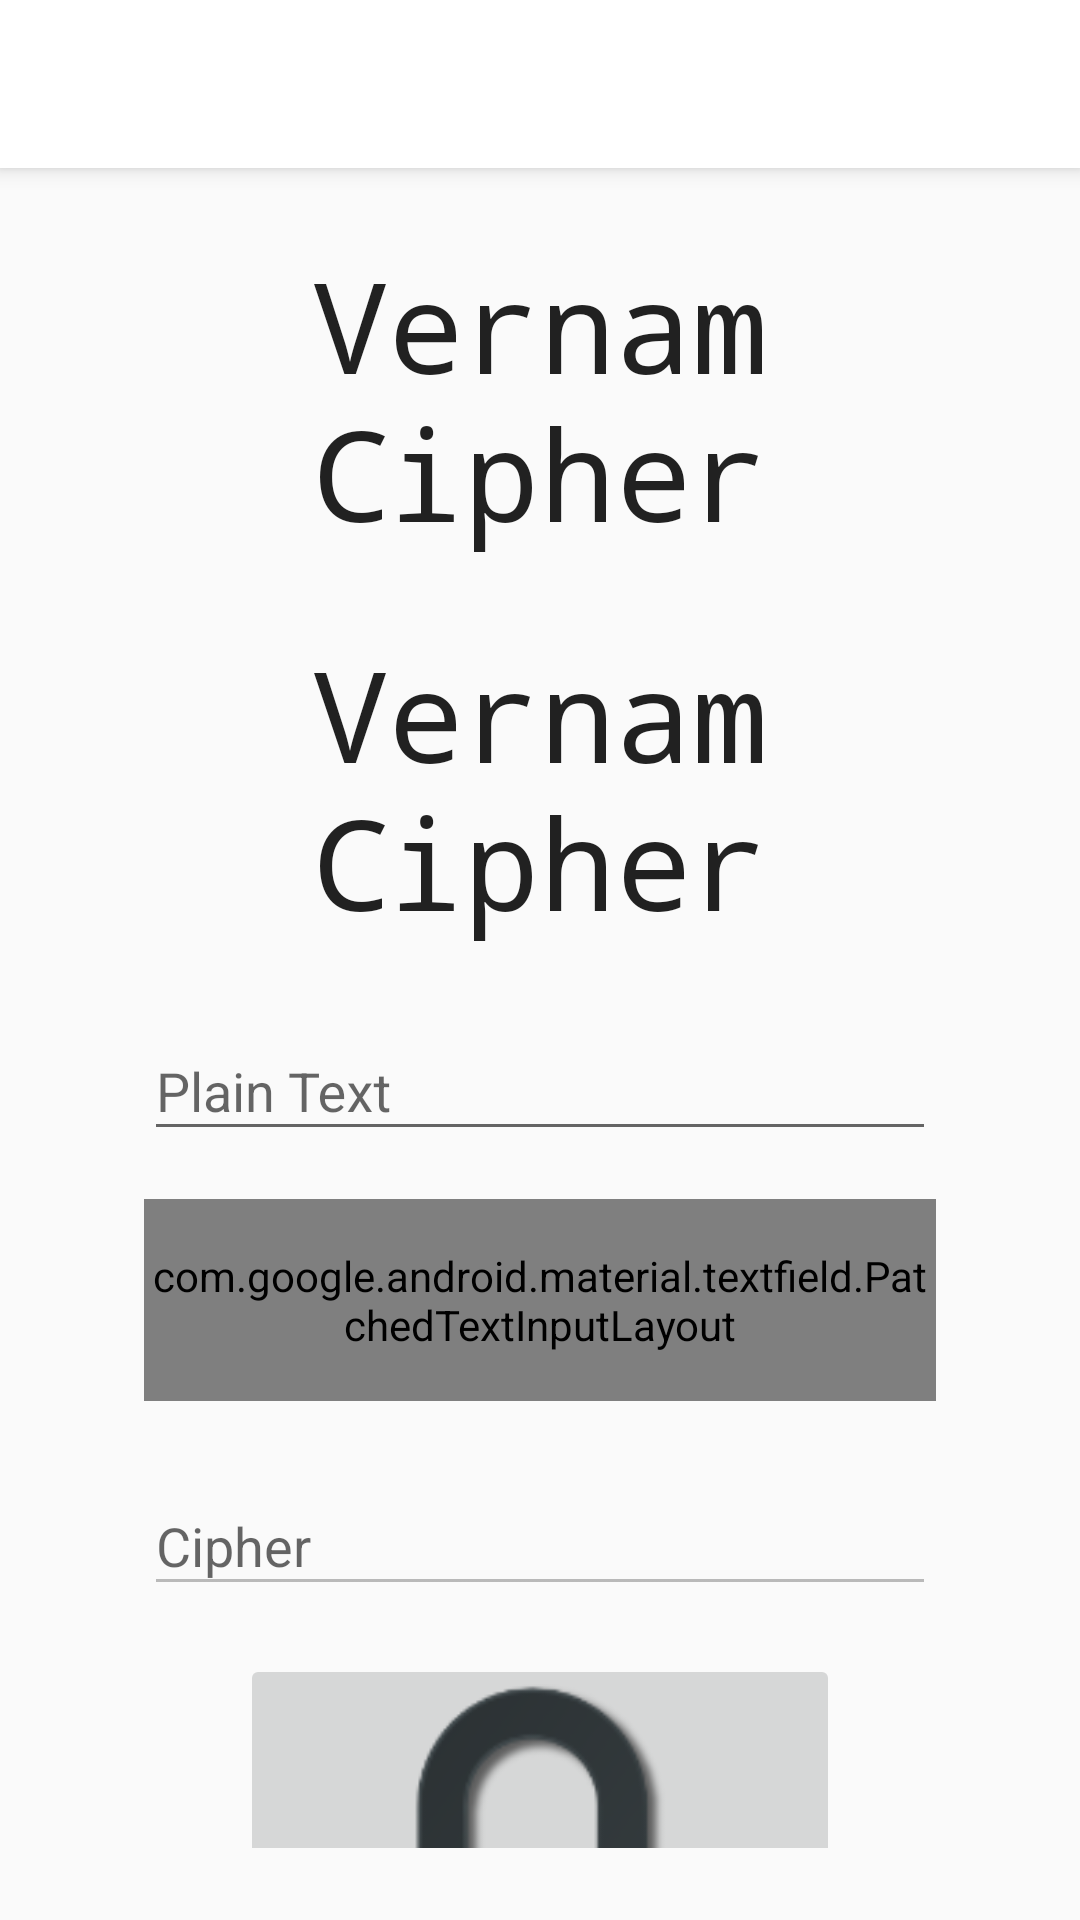

Layout XML and referenced resources for this Android screen:
<!-- AndroidManifest.xml: activity theme AppTheme.NoActionBar -->
<!-- res/layout/activity_main.xml -->
<?xml version="1.0" encoding="utf-8"?>
<androidx.coordinatorlayout.widget.CoordinatorLayout xmlns:android="http://schemas.android.com/apk/res/android"
    xmlns:app="http://schemas.android.com/apk/res-auto"
    xmlns:tools="http://schemas.android.com/tools"
    android:layout_width="match_parent"
    android:layout_height="match_parent"
    tools:context=".MainActivity">

    <com.google.android.material.appbar.AppBarLayout
        android:layout_width="match_parent"
        android:layout_height="wrap_content"
        android:theme="@style/AppTheme.AppBarOverlay">

        <androidx.appcompat.widget.Toolbar
            android:id="@+id/toolbar"
            android:layout_width="match_parent"
            android:layout_height="?attr/actionBarSize"
            android:background="?attr/colorPrimary"
            app:popupTheme="@style/AppTheme.PopupOverlay" />

    </com.google.android.material.appbar.AppBarLayout>

    <androidx.constraintlayout.widget.ConstraintLayout
        android:layout_width="match_parent"
        android:layout_height="match_parent"
        app:layout_behavior="@string/appbar_scrolling_view_behavior">

        <LinearLayout
            android:id="@+id/linearLayout"
            android:layout_width="0dp"
            android:layout_height="wrap_content"
            android:layout_marginStart="8dp"
            android:layout_marginTop="@dimen/default_margin_small"
            android:layout_marginEnd="8dp"
            android:elevation="@dimen/default_elevation"
            android:orientation="vertical"
            android:paddingStart="@dimen/default_padding"
            android:paddingTop="@dimen/default_padding"
            android:paddingEnd="@dimen/default_padding"
            android:paddingBottom="@dimen/default_padding"
            app:layout_constraintEnd_toEndOf="parent"
            app:layout_constraintStart_toStartOf="parent"
            app:layout_constraintTop_toTopOf="parent">

            <TextView
                android:layout_width="match_parent"
                android:layout_height="wrap_content"
                android:fontFamily="monospace"
                android:text="@string/app_title"
                android:textAlignment="center"
                android:textAppearance="@android:style/TextAppearance.Material.Headline"
                android:textSize="@dimen/header_size"
                android:typeface="monospace" />


            <include layout="@layout/inputs_layout" />

        </LinearLayout>
    </androidx.constraintlayout.widget.ConstraintLayout>


</androidx.coordinatorlayout.widget.CoordinatorLayout>
<!-- res/layout/inputs_layout.xml (included above) -->
<?xml version="1.0" encoding="utf-8"?>
<LinearLayout
    xmlns:android="http://schemas.android.com/apk/res/android"
    xmlns:app="http://schemas.android.com/apk/res-auto"

    android:id="@+id/linearLayout"
    android:layout_width="match_parent"
    android:layout_height="wrap_content"
    android:layout_marginStart="8dp"
    android:layout_marginTop="@dimen/default_margin_small"
    android:layout_marginEnd="8dp"
    android:elevation="@dimen/default_elevation"
    android:orientation="vertical"
    android:paddingStart="@dimen/default_padding"
    android:paddingTop="@dimen/default_padding"
    android:paddingEnd="@dimen/default_padding"
    android:paddingBottom="@dimen/default_padding"

    app:layout_constraintEnd_toEndOf="parent"
    app:layout_constraintStart_toStartOf="parent"
    app:layout_constraintTop_toTopOf="parent">

    <TextView
        android:layout_width="match_parent"
        android:layout_height="wrap_content"
        android:fontFamily="monospace"
        android:text="@string/app_title"
        android:textAlignment="center"
        android:textAppearance="@android:style/TextAppearance.Material.Headline"
        android:textSize="@dimen/header_size"
        android:typeface="monospace" />


    <com.google.android.material.textfield.TextInputLayout
        android:layout_width="match_parent"
        android:layout_height="wrap_content"
        android:paddingVertical="@dimen/default_padding">

        <com.google.android.material.textfield.TextInputEditText
            android:id="@+id/plainText"
            android:layout_width="match_parent"
            android:layout_height="wrap_content"
            android:layout_marginTop="@dimen/default_margin"
            android:ems="@integer/default_input_wide"
            android:hint="@string/app_input_plaintext"
            android:autofillHints="emailAddress, url"
            android:inputType="text" />
    </com.google.android.material.textfield.TextInputLayout>

    <com.google.android.material.textfield.PatchedTextInputLayout
        android:id="@+id/passwordTextLayout"
        android:layout_width="match_parent"
        android:layout_height="wrap_content"
        android:paddingVertical="@dimen/default_padding"
        android:hint="@string/app_input_secret">

        <com.google.android.material.textfield.TextInputEditText
            android:id="@+id/passwordText"
            android:layout_width="match_parent"
            android:layout_height="wrap_content"
            android:layout_marginTop="@dimen/default_margin"
            android:ems="@integer/default_input_wide"
            android:autofillHints="password"
            android:inputType="textPassword" />

    </com.google.android.material.textfield.PatchedTextInputLayout>

    <com.google.android.material.textfield.TextInputLayout
        android:layout_width="match_parent"
        android:layout_height="wrap_content"
        android:paddingVertical="@dimen/default_padding">

        <com.google.android.material.textfield.TextInputEditText
            android:id="@+id/cipherText"
            android:layout_width="match_parent"
            android:layout_height="wrap_content"
            android:layout_marginTop="@dimen/default_margin"
            android:ems="@integer/default_input_wide"
            android:enabled="false"
            android:hint="@string/app_input_cipher"
            android:importantForAutofill="no"
            android:inputType="text" />
    </com.google.android.material.textfield.TextInputLayout>

    <ImageButton
        android:id="@+id/copyToClipboard"
        android:layout_width="200dp"
        android:layout_height="200dp"
        android:scaleType="fitXY"
        android:layout_gravity="center"
        android:contentDescription="@string/copy_to_clipboard_button"
        android:src="@drawable/lock" />

</LinearLayout>
<!-- resources referenced by this layout -->
<resources>
  <dimen name="default_elevation">4pt</dimen>
  <dimen name="default_margin">8dp</dimen>
  <dimen name="default_margin_small">8dp</dimen>
  <dimen name="default_padding">16dp</dimen>
  <dimen name="header_size">42sp</dimen>
  <!-- drawable lock (drawable) -->
  <?xml version="1.0" encoding="utf-8"?>
  <selector xmlns:android="http://schemas.android.com/apk/res/android">
      <item android:state_enabled="false"
          android:drawable="@drawable/ic_lock_disabled" /> 
      <item android:drawable="@drawable/ic_lock" /> 
  </selector>
  <string name="app_input_cipher">Cipher</string>
  <string name="app_input_plaintext">Plain Text</string>
  <string name="app_input_secret">Secret</string>
  <string name="app_title">Vernam Cipher</string>
  <string name="copy_to_clipboard_button">Copy to clipboard</string>
  
      //Preferences
  <style name="AppTheme.AppBarOverlay" parent="ThemeOverlay.AppCompat.Dark.ActionBar" />
  <style name="AppTheme.PopupOverlay" parent="ThemeOverlay.AppCompat.Light" />
  <style name="AppTheme.NoActionBar">
          <item name="windowActionBar">false</item>
          <item name="windowNoTitle">true</item>
      </style>
  <!-- drawable ic_lock_disabled: png bitmap (drawable-hdpi, 624 bytes) -->
  <!-- drawable ic_lock: png bitmap (drawable-hdpi, 10154 bytes) -->
</resources>
